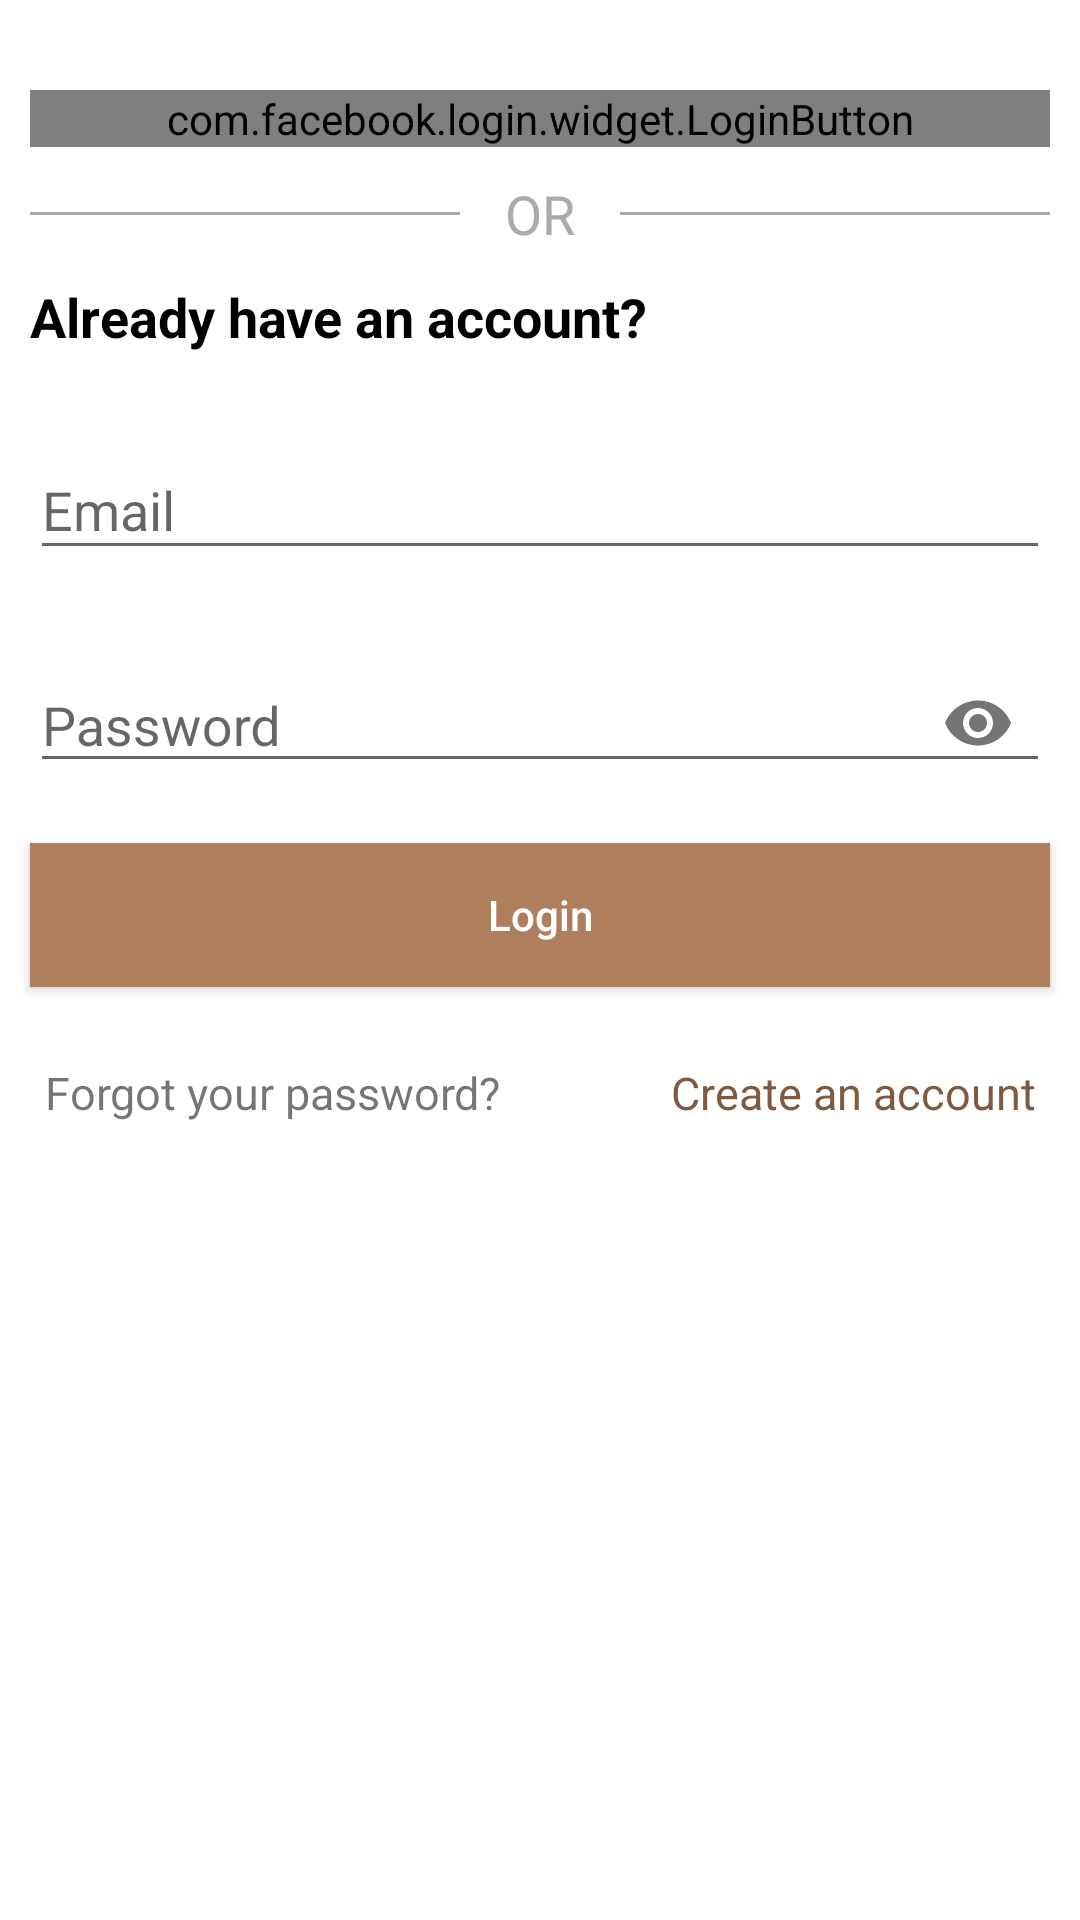

The Android layout XML behind this screen, and the referenced resources:
<!-- AndroidManifest.xml: application theme AppTheme -->
<!-- res/layout/layout_account_one.xml -->
<?xml version="1.0" encoding="utf-8"?>
<LinearLayout xmlns:android="http://schemas.android.com/apk/res/android"
    xmlns:tools="http://schemas.android.com/tools"
    xmlns:app="http://schemas.android.com/apk/res-auto"
    android:id="@+id/facebookAccount_emailAddress"
    android:layout_width="match_parent"
    android:layout_height="match_parent"
    android:orientation="vertical"
    android:background="@color/white_color"
    android:visibility="visible">

    <com.google.android.gms.common.SignInButton
        android:id="@+id/sign_in_google"
        android:layout_width="match_parent"
        android:layout_height="wrap_content"
        android:layout_weight="1"
        android:layout_margin="10dp" />


    <com.facebook.login.widget.LoginButton
        android:id="@+id/login_facebook"
        android:layout_width="match_parent"
        android:layout_height="wrap_content"
        android:layout_margin="10dp" />

    <LinearLayout
        android:layout_width="match_parent"
        android:layout_height="wrap_content"
        android:orientation="horizontal"
        android:layout_marginLeft="10dp"
        android:layout_marginRight="10dp">


        <View
            android:layout_width="match_parent"
            android:layout_height="1dp"
            android:layout_gravity="center"
            android:layout_weight="1"
            android:background="@android:color/darker_gray"></View>

        <TextView
            android:layout_width="wrap_content"
            android:layout_height="wrap_content"
            android:layout_marginLeft="15dp"
            android:layout_marginRight="15dp"
            android:gravity="center"
            android:layout_gravity="center"
            android:text="OR"
            android:textColor="@android:color/darker_gray"
            android:textSize="18dp"/>


        <View
            android:layout_width="match_parent"
            android:layout_height="1dp"
            android:layout_gravity="center"
            android:layout_weight="1"
            android:background="@android:color/darker_gray"></View>

    </LinearLayout>

    <LinearLayout
        android:id="@+id/emailAddress"
        android:layout_width="match_parent"
        android:layout_height="match_parent"
        android:orientation="vertical"
        android:background="@color/white_color">

        <TextView
            android:id="@+id/textView2"
            android:layout_width="match_parent"
            android:layout_height="wrap_content"
            android:gravity="start"
            android:text="Already have an account?"
            android:textColor="@android:color/black"
            android:textSize="18dp"
            android:textStyle="bold"
            android:layout_margin="10dp"/>

        <android.support.design.widget.TextInputLayout
            android:id="@+id/textInputLayoutEmail"
            android:layout_width="match_parent"
            android:layout_height="wrap_content"
            android:layout_margin="10dp"
            android:layout_above="@+id/showPlaces">

            <EditText
                android:id="@+id/email"
                android:layout_width="match_parent"
                android:layout_height="match_parent"
                android:inputType="textEmailAddress"
                android:hint="Email" />
        </android.support.design.widget.TextInputLayout>

        <android.support.design.widget.TextInputLayout
            android:layout_width="match_parent"
            android:layout_height="wrap_content"
            android:layout_margin="10dp"
            app:passwordToggleEnabled="true">

            <android.support.design.widget.TextInputEditText
                android:id="@+id/password"
                android:layout_width="match_parent"
                android:layout_height="40dp"
                android:layout_alignParentEnd="true"
                android:layout_alignStart="@+id/password"
                android:hint="Password"
                android:imeActionId="6"
                android:imeActionLabel="Sign in"
                android:imeOptions="actionUnspecified"
                android:inputType="textPassword"
                android:maxLines="1"
                android:singleLine="true"
                tools:ignore="RtlCompat" />
        </android.support.design.widget.TextInputLayout>

        <Button
            android:id="@+id/login"
            android:layout_width="match_parent"
            android:layout_height="wrap_content"
            android:layout_margin="10dp"
            android:background="@color/coffee_color_5"
            android:text="Login"
            android:textAllCaps="false"
            android:textColor="@color/white_color"/>

        <LinearLayout
            android:layout_width="match_parent"
            android:layout_height="wrap_content"
            android:layout_margin="10dp"
            android:orientation="horizontal">


            <TextView
                android:id="@+id/forgetPassword"
                android:layout_width="match_parent"
                android:layout_height="wrap_content"
                android:layout_margin="5dp"
                android:layout_weight="1"
                android:gravity="start"
                android:text="Forgot your password?"
                android:textSize="15dp"/>


            <TextView
                android:id="@+id/createAccount"
                android:layout_width="match_parent"
                android:layout_height="wrap_content"
                android:layout_margin="5dp"
                android:layout_weight="1"
                android:gravity="end"
                android:text="Create an account"
                android:textColor="@color/coffee_color_3"
                android:textSize="15dp"/>
        </LinearLayout>
    </LinearLayout>


</LinearLayout>
<!-- resources referenced by this layout -->
<resources>
  <color name="coffee_color_3">#805a3f</color>
  <color name="coffee_color_5">#af7f5d</color>
  <color name="white_color">#ffffff</color>
  <style name="AppTheme" parent="Theme.AppCompat.Light.DarkActionBar">
          
          <item name="colorPrimary">@color/colorPrimary</item>
          <item name="colorPrimaryDark">@color/colorPrimaryDark</item>
          <item name="colorAccent">@color/colorAccent</item>
      </style>
  <color name="colorPrimary">#d17785</color>
  <color name="colorPrimaryDark">#af6570</color>
  <color name="colorAccent">#d80027</color>
</resources>
